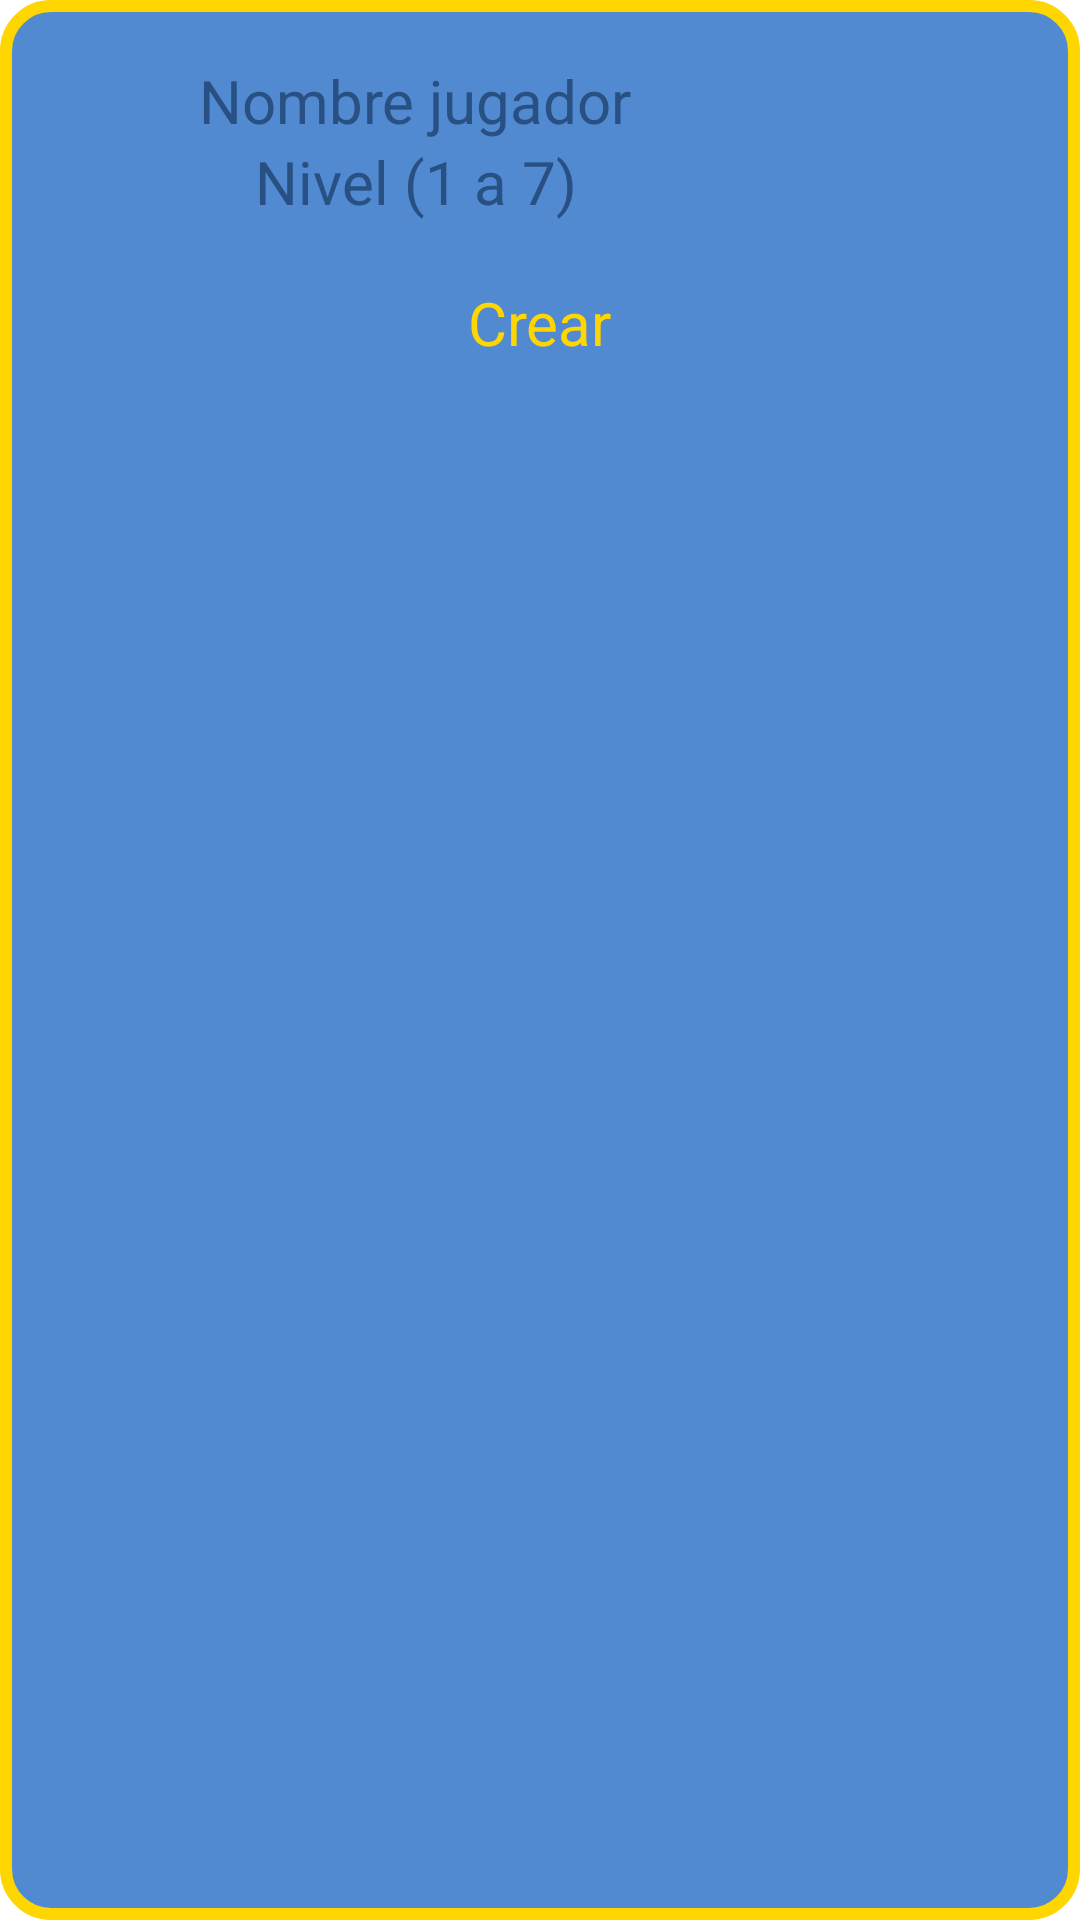

Produce the Android XML layout that renders to this screen, including the resource entries it uses.
<!-- AndroidManifest.xml: application theme Theme.ParejasDePadel.NoActionBar -->
<!-- res/layout/nuevo_jugador.xml -->
<?xml version="1.0" encoding="utf-8"?>
<LinearLayout
    xmlns:android="http://schemas.android.com/apk/res/android"
    android:layout_width="wrap_content"
    android:layout_height="wrap_content"
    android:layout_centerInParent="true"

    android:padding="20dp"
    android:orientation="vertical"
    android:background="@drawable/bg_nuevojugador">

    <EditText
        android:id="@+id/etNombreNuevoJugador"
        android:layout_width="wrap_content"
        android:layout_height="wrap_content"

        android:inputType="textPersonName"
        android:hint="@string/etNombreJugador"

        style="@style/crearJugador"
        android:autofillHints="" />

    <EditText
        android:id="@+id/etNivelNuevoJugador"
        android:layout_width="wrap_content"
        android:layout_height="wrap_content"

        android:hint="@string/etNivelUnoADiez"
        android:inputType="number"
        android:maxLength="1"

        style="@style/crearJugador"
        android:autofillHints=""/>

    <Button
        android:id="@+id/btCrearJugador"
        android:layout_width="wrap_content"
        android:layout_height="wrap_content"

        android:layout_gravity="center"
        android:layout_marginTop="20dp"

        android:text="@string/btnCrear"
        android:textColor="@color/amarillo"
        android:textSize="@dimen/itemJugador"/>

</LinearLayout>
<!-- resources referenced by this layout -->
<resources>
  <color name="amarillo">#FFD600</color>
  <dimen name="itemJugador">20sp</dimen>
  <!-- drawable bg_nuevojugador (drawable) -->
  <?xml version="1.0" encoding="utf-8"?>
  <shape
      xmlns:android="http://schemas.android.com/apk/res/android"
      android:shape="rectangle">
   
      
      <solid
          android:color="@color/azulClaro" >
      </solid>
  
      
      
  
   
      
      <stroke
          android:width="4dp"
          android:color="@color/amarillo" >
      </stroke>
   
      
      <padding
          android:top="24dp"
          android:left="50dp"
          android:right="50dp"
          android:bottom="24dp">
      </padding>
   
      
      <corners
          android:radius="15dp">
      </corners>
   
  </shape>
  <string name="btnCrear">Crear</string>
  <string name="etNivelUnoADiez">Nivel (1 a 7)</string>
  <string name="etNombreJugador">Nombre jugador</string>
  <style name="crearJugador">
          <item name="android:textAlignment">center</item>
          <item name="android:textColor">@color/white</item>
          <item name="android:textColorHint">@color/azulOscuro</item>
          <item name="android:textSize">@dimen/itemJugador</item>
          <item name="android:ems">10</item>
      </style>
  <style name="Theme.ParejasDePadel.NoActionBar">
          <item name="windowActionBar">false</item>
          <item name="windowNoTitle">true</item>
      </style>
  <color name="azulClaro">#518ad1</color>
  <color name="white">#FFFFFFFF</color>
  <color name="azulOscuro">#285082</color>
</resources>
